pico-8 play session: hold ← + tap ❎, after a click and taps of 🅾, ❎, 🅾+❎, 🅾 in the second before t = 0

[t = 2 s] hold ← ~2s, tap ❎ ~4×
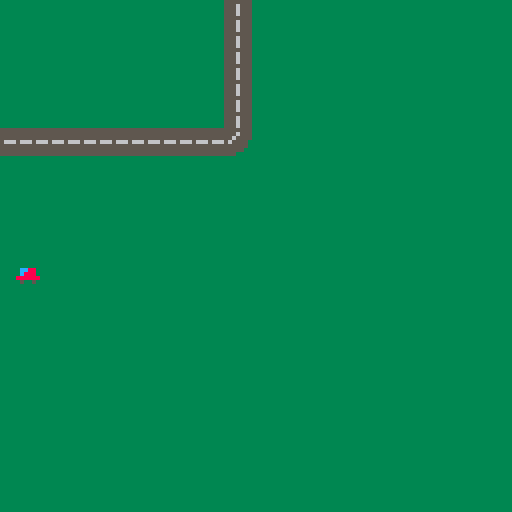

pico-8 cartridge
version 42
__lua__
function _init()

	player={
		 x=63,
		 y=63,
		 fx=false,
		 fy=false,
		 sp=1,
		 cm=true,
		 cw=true,
		 speed=1
	}

end

function _update()

  -- horizontal movement --
  if btn(➡️) then
    player.x+=player.speed
    player.fx=false
    player.fy=false
    player.sp=1
  end
  if btn(⬅️) then
    player.x-=player.speed
    player.fx=true
    player.fy=false
    player.sp=1
  end
  -- vertical movememt --
  if btn(⬇️) then
    player.y+=player.speed
    player.fy=true
    player.sp=2
  end
  if btn(⬆️) then
    player.y-=player.speed
    player.fy=false
    player.sp=2
  end
  
  -- change speed based on map --
  if mget(flr((player.x+4)/8),flr((player.y+4)/8))==59 or mget(flr((player.x+4)/8),flr((player.y+4)/8))==44 then
    player.speed=2
  else
    player.speed=1
  end

end

function _draw()
  cls()
  map()
  spr(player.sp,player.x,player.y,1,1,player.fx,player.fy)
end
__gfx__
00000000000000000000000000000000000000000000000000000000000000000000000000000000000000000000000000000000000000000000000000000000
00000000000000000088880000000000000000000000000000000000000000000000000000000000000000000000000000000000000000000000000000000000
0070070000000000058cc85000000000000000000000000000000000000000000000000000000000000000000000000000000000000000000000000000000000
000770000000000000c88c0000000000000000000000000000000000000000000000000000000000000000000000000000000000000000000000000000000000
000770000088cc000088880000000000000000000000000000000000000000000000000000000000000000000000000000000000000000000000000000000000
0070070000888c000088880000000000000000000000000000000000000000000000000000000000000000000000000000000000000000000000000000000000
00000000088888800588885000000000000000000000000000000000000000000000000000000000000000000000000000000000000000000000000000000000
00000000005005000000000000000000000000000000000000000000000000000000000000000000000000000000000000000000000000000000000000000000
00000000000000000000000000000000000000000000000000000000000000000000000000000000000000000000000033333333000000000000000000000000
00000000000000000000000000000000000000000000000000000000000000000000000000000000000000000000000033333333000000000000000000000000
00000000000000000000000000000000000000000000000000000000000000000000000000000000000000000000000033333333000000000000000000000000
00000000000000000000000000000000000000000000000000000000000000000000000000000000000000000000000033333333000000000000000000000000
00000000000000000000000000000000000000000000000000000000000000000000000000000000000000000000000033333333000000000000000000000000
00000000000000000000000000000000000000000000000000000000000000000000000000000000000000000000000033333333000000000000000000000000
00000000000000000000000000000000000000000000000000000000000000000000000000000000000000000000000033333333000000000000000000000000
00000000000000000000000000000000000000000000000000000000000000000000000000000000000000000000000033333333000000000000000000000000
00000000000000000000000000000000000000000000000000000000000000000000000000000000000000000000000055555553000000000000000000000000
00000000000000000000000000000000000000000000000000000000000000000000000000000000000000000000000055565553000000000000000000000000
00000000000000000000000000000000000000000000000000000000000000000000000000000000000000000000000055565553000000000000000000000000
00000000000000000000000000000000000000000000000000000000000000000000000000000000000000000000000055565553000000000000000000000000
00000000000000000000000000000000000000000000000000000000000000000000000000000000000000000000000055555553000000000000000000000000
00000000000000000000000000000000000000000000000000000000000000000000000000000000000000000000000055565553000000000000000000000000
00000000000000000000000000000000000000000000000000000000000000000000000000000000000000000000000055565553000000000000000000000000
00000000000000000000000000000000000000000000000000000000000000000000000000000000000000000000000055565553000000000000000000000000
00000000000000000000000000000000000000000000000000000000000000000000000000000000000000005555555555555553000000000000000000000000
00000000000000000000000000000000000000000000000000000000000000000000000000000000000000005555555555565553000000000000000000000000
00000000000000000000000000000000000000000000000000000000000000000000000000000000000000005555555555655553000000000000000000000000
00000000000000000000000000000000000000000000000000000000000000000000000000000000000000005666566656555533000000000000000000000000
00000000000000000000000000000000000000000000000000000000000000000000000000000000000000005555555555555533000000000000000000000000
00000000000000000000000000000000000000000000000000000000000000000000000000000000000000005555555555555333000000000000000000000000
00000000000000000000000000000000000000000000000000000000000000000000000000000000000000005555555555533333000000000000000000000000
00000000000000000000000000000000000000000000000000000000000000000000000000000000000000003333333333333333000000000000000000000000
__map__
1c1c1c1c1c1c1c2c1c1c1c1c1c1c1c1c1c1c1c1c1c1c1c1c1c1c1c1c1c1c1c1c1c1c1c1c1c1c1c1c1c1c1c1c1c1c1c1c1c1c1c1c1c1c1c1c1c0000000000000000000000000000000000000000000000000000000000000000000000000000000000000000000000000000000000000000000000000000000000000000000000
1c1c1c1c1c1c1c2c1c1c1c1c1c1c1c1c1c1c1c1c1c1c1c1c1c1c1c1c1c1c1c1c1c1c1c1c1c1c1c1c1c1c1c1c1c1c1c1c1c1c1c1c1c1c1c1c1c0000000000000000000000000000000000000000000000000000000000000000000000000000000000000000000000000000000000000000000000000000000000000000000000
1c1c1c1c1c1c1c2c1c1c1c1c1c1c1c1c1c1c1c1c1c1c1c1c1c1c1c1c1c1c1c1c1c1c1c1c1c1c1c1c1c1c1c1c1c1c1c1c1c1c1c1c1c1c1c1c1c0000000000000000000000000000000000000000000000000000000000000000000000000000000000000000000000000000000000000000000000000000000000000000000000
1c1c1c1c1c1c1c2c1c1c1c1c1c1c1c1c1c1c1c1c1c1c1c1c1c1c1c1c1c1c1c1c1c1c1c1c1c1c1c1c1c1c1c1c1c1c1c1c1c1c1c1c1c1c1c1c1c0000000000000000000000000000000000000000000000000000000000000000000000000000000000000000000000000000000000000000000000000000000000000000000000
3b3b3b3b3b3b3b3c1c1c1c1c1c1c1c1c1c1c1c1c1c1c1c1c1c1c1c1c1c1c1c1c1c1c1c1c1c1c1c1c1c1c1c1c1c1c1c1c1c1c1c1c1c1c1c1c1c0000000000000000000000000000000000000000000000000000000000000000000000000000000000000000000000000000000000000000000000000000000000000000000000
1c1c1c1c1c1c1c1c1c1c1c1c1c1c1c1c1c1c1c1c1c1c1c1c1c1c1c1c1c1c1c1c1c1c1c1c1c1c1c1c1c1c1c1c1c1c1c1c1c1c1c1c1c1c1c1c1c0000000000000000000000000000000000000000000000000000000000000000000000000000000000000000000000000000000000000000000000000000000000000000000000
1c1c1c1c1c1c1c1c1c1c1c1c1c1c1c1c1c1c1c1c1c1c1c1c1c1c1c1c1c1c1c1c1c1c1c1c1c1c1c1c1c1c1c1c1c1c1c1c1c1c1c1c1c1c1c1c1c0000000000000000000000000000000000000000000000000000000000000000000000000000000000000000000000000000000000000000000000000000000000000000000000
1c1c1c1c1c1c1c1c1c1c1c1c1c1c1c1c1c1c1c1c1c1c1c1c1c1c1c1c1c1c1c1c1c1c1c1c1c1c1c1c1c1c1c1c1c1c1c1c1c1c1c1c1c1c1c1c1c0000000000000000000000000000000000000000000000000000000000000000000000000000000000000000000000000000000000000000000000000000000000000000000000
1c1c1c1c1c1c1c1c1c1c1c1c1c1c1c1c1c1c1c1c1c1c1c1c1c1c1c1c1c1c1c1c1c1c1c1c1c1c1c1c1c1c1c1c1c1c1c1c1c1c1c1c1c1c1c1c1c0000000000000000000000000000000000000000000000000000000000000000000000000000000000000000000000000000000000000000000000000000000000000000000000
1c1c1c1c1c1c1c1c1c1c1c1c1c1c1c1c1c1c1c1c1c1c1c1c1c1c1c1c1c1c1c1c1c1c1c1c1c1c1c1c1c1c1c1c1c1c1c1c1c1c1c1c1c1c1c1c1c0000000000000000000000000000000000000000000000000000000000000000000000000000000000000000000000000000000000000000000000000000000000000000000000
1c1c1c1c1c1c1c1c1c1c1c1c1c1c1c1c1c1c1c1c1c1c1c1c1c1c1c1c1c1c1c1c1c1c1c1c1c1c1c1c1c1c1c1c1c1c1c1c1c1c1c1c1c1c1c1c1c0000000000000000000000000000000000000000000000000000000000000000000000000000000000000000000000000000000000000000000000000000000000000000000000
1c1c1c1c1c1c1c1c1c1c1c1c1c1c1c1c1c1c1c1c1c1c1c1c1c1c1c1c1c1c1c1c1c1c1c1c1c1c1c1c1c1c1c1c1c1c1c1c1c1c1c1c1c1c1c1c1c0000000000000000000000000000000000000000000000000000000000000000000000000000000000000000000000000000000000000000000000000000000000000000000000
1c1c1c1c1c1c1c1c1c1c1c1c1c1c1c1c1c1c1c1c1c1c1c1c1c1c1c1c1c1c1c1c1c1c1c1c1c1c1c1c1c1c1c1c1c1c1c1c1c1c1c1c1c1c1c1c1c0000000000000000000000000000000000000000000000000000000000000000000000000000000000000000000000000000000000000000000000000000000000000000000000
1c1c1c1c1c1c1c1c1c1c1c1c1c1c1c1c1c1c1c1c1c1c1c1c1c1c1c1c1c1c1c1c1c1c1c1c1c1c1c1c1c1c1c1c1c1c1c1c1c1c1c1c1c1c1c1c1c0000000000000000000000000000000000000000000000000000000000000000000000000000000000000000000000000000000000000000000000000000000000000000000000
1c1c1c1c1c1c1c1c1c1c1c1c1c1c1c1c1c1c1c1c1c1c1c1c1c1c1c1c1c1c1c1c1c1c1c1c1c1c1c1c1c1c1c1c1c1c1c1c1c1c1c1c1c1c1c1c1c0000000000000000000000000000000000000000000000000000000000000000000000000000000000000000000000000000000000000000000000000000000000000000000000
1c1c1c1c1c1c1c1c1c1c1c1c1c1c1c1c1c1c1c1c1c1c1c1c1c1c1c1c1c1c1c1c1c1c1c1c1c1c1c1c1c1c1c1c1c1c1c1c1c1c1c1c1c1c1c1c1c0000000000000000000000000000000000000000000000000000000000000000000000000000000000000000000000000000000000000000000000000000000000000000000000
1c1c1c1c1c1c1c1c1c1c1c1c1c1c1c1c1c1c1c1c1c1c1c1c1c1c1c1c1c1c1c1c1c1c1c1c1c1c1c1c1c1c1c1c1c1c1c1c1c1c1c1c1c1c1c1c1c0000000000000000000000000000000000000000000000000000000000000000000000000000000000000000000000000000000000000000000000000000000000000000000000
1c1c1c1c1c1c1c1c1c1c1c1c1c1c1c1c1c1c1c1c1c1c1c1c1c1c1c1c1c1c1c1c1c1c1c1c1c1c1c1c1c1c1c1c1c1c1c1c1c1c1c1c1c1c1c1c1c0000000000000000000000000000000000000000000000000000000000000000000000000000000000000000000000000000000000000000000000000000000000000000000000
1c1c1c1c1c1c1c1c1c1c1c1c1c1c1c1c1c1c1c1c1c1c1c1c1c1c1c1c1c1c1c1c1c1c1c1c1c1c1c1c1c1c1c1c1c1c1c1c1c1c1c1c1c1c1c1c1c0000000000000000000000000000000000000000000000000000000000000000000000000000000000000000000000000000000000000000000000000000000000000000000000
1c1c1c1c1c1c1c1c1c1c1c1c1c1c1c1c1c1c1c1c1c1c1c1c1c1c1c1c1c1c1c1c1c1c1c1c1c1c1c1c1c1c1c1c1c1c1c1c1c1c1c1c1c1c1c1c1c0000000000000000000000000000000000000000000000000000000000000000000000000000000000000000000000000000000000000000000000000000000000000000000000
1c1c1c1c1c1c1c1c1c1c1c1c1c1c1c1c1c1c1c1c1c1c1c1c1c1c1c1c1c1c1c1c1c1c1c1c1c1c1c1c1c1c1c1c1c1c1c1c1c1c1c1c1c1c1c1c1c0000000000000000000000000000000000000000000000000000000000000000000000000000000000000000000000000000000000000000000000000000000000000000000000
1c1c1c1c1c1c1c1c1c1c1c1c1c1c1c1c1c1c1c1c1c1c1c1c1c1c1c1c1c1c1c1c1c1c1c1c1c1c1c1c1c1c1c1c1c1c1c1c1c1c1c1c1c1c1c1c1c0000000000000000000000000000000000000000000000000000000000000000000000000000000000000000000000000000000000000000000000000000000000000000000000
1c1c1c1c1c1c1c1c1c1c1c1c1c1c1c1c1c1c1c1c1c1c1c1c1c1c1c1c1c1c1c1c1c1c1c1c1c1c1c1c1c1c1c1c1c1c1c1c1c1c1c1c1c1c1c1c1c0000000000000000000000000000000000000000000000000000000000000000000000000000000000000000000000000000000000000000000000000000000000000000000000
1c1c1c1c1c1c1c1c1c1c1c1c1c1c1c1c1c1c1c1c1c1c1c1c1c1c1c1c1c1c1c1c1c1c1c1c1c1c1c1c1c1c1c1c1c1c1c1c1c1c1c1c1c1c1c1c1c0000000000000000000000000000000000000000000000000000000000000000000000000000000000000000000000000000000000000000000000000000000000000000000000
1c1c1c1c1c1c1c1c1c1c1c1c1c1c1c1c1c1c1c1c1c1c1c1c1c1c1c1c1c1c1c1c1c1c1c1c1c1c1c1c1c1c1c1c1c1c1c1c1c1c1c1c1c1c1c1c1c0000000000000000000000000000000000000000000000000000000000000000000000000000000000000000000000000000000000000000000000000000000000000000000000
1c1c1c1c1c1c1c1c1c1c1c1c1c1c1c1c1c1c1c1c1c1c1c1c1c1c1c1c1c1c1c1c1c1c1c1c1c1c1c1c1c1c1c1c1c1c1c1c1c1c1c1c1c1c1c1c1c0000000000000000000000000000000000000000000000000000000000000000000000000000000000000000000000000000000000000000000000000000000000000000000000
1c1c1c1c1c1c1c1c1c1c1c1c1c1c1c1c1c1c1c1c1c1c1c1c1c1c1c1c1c1c1c1c1c1c1c1c1c1c1c1c1c1c1c1c1c1c1c1c1c1c1c1c1c1c1c1c1c0000000000000000000000000000000000000000000000000000000000000000000000000000000000000000000000000000000000000000000000000000000000000000000000
